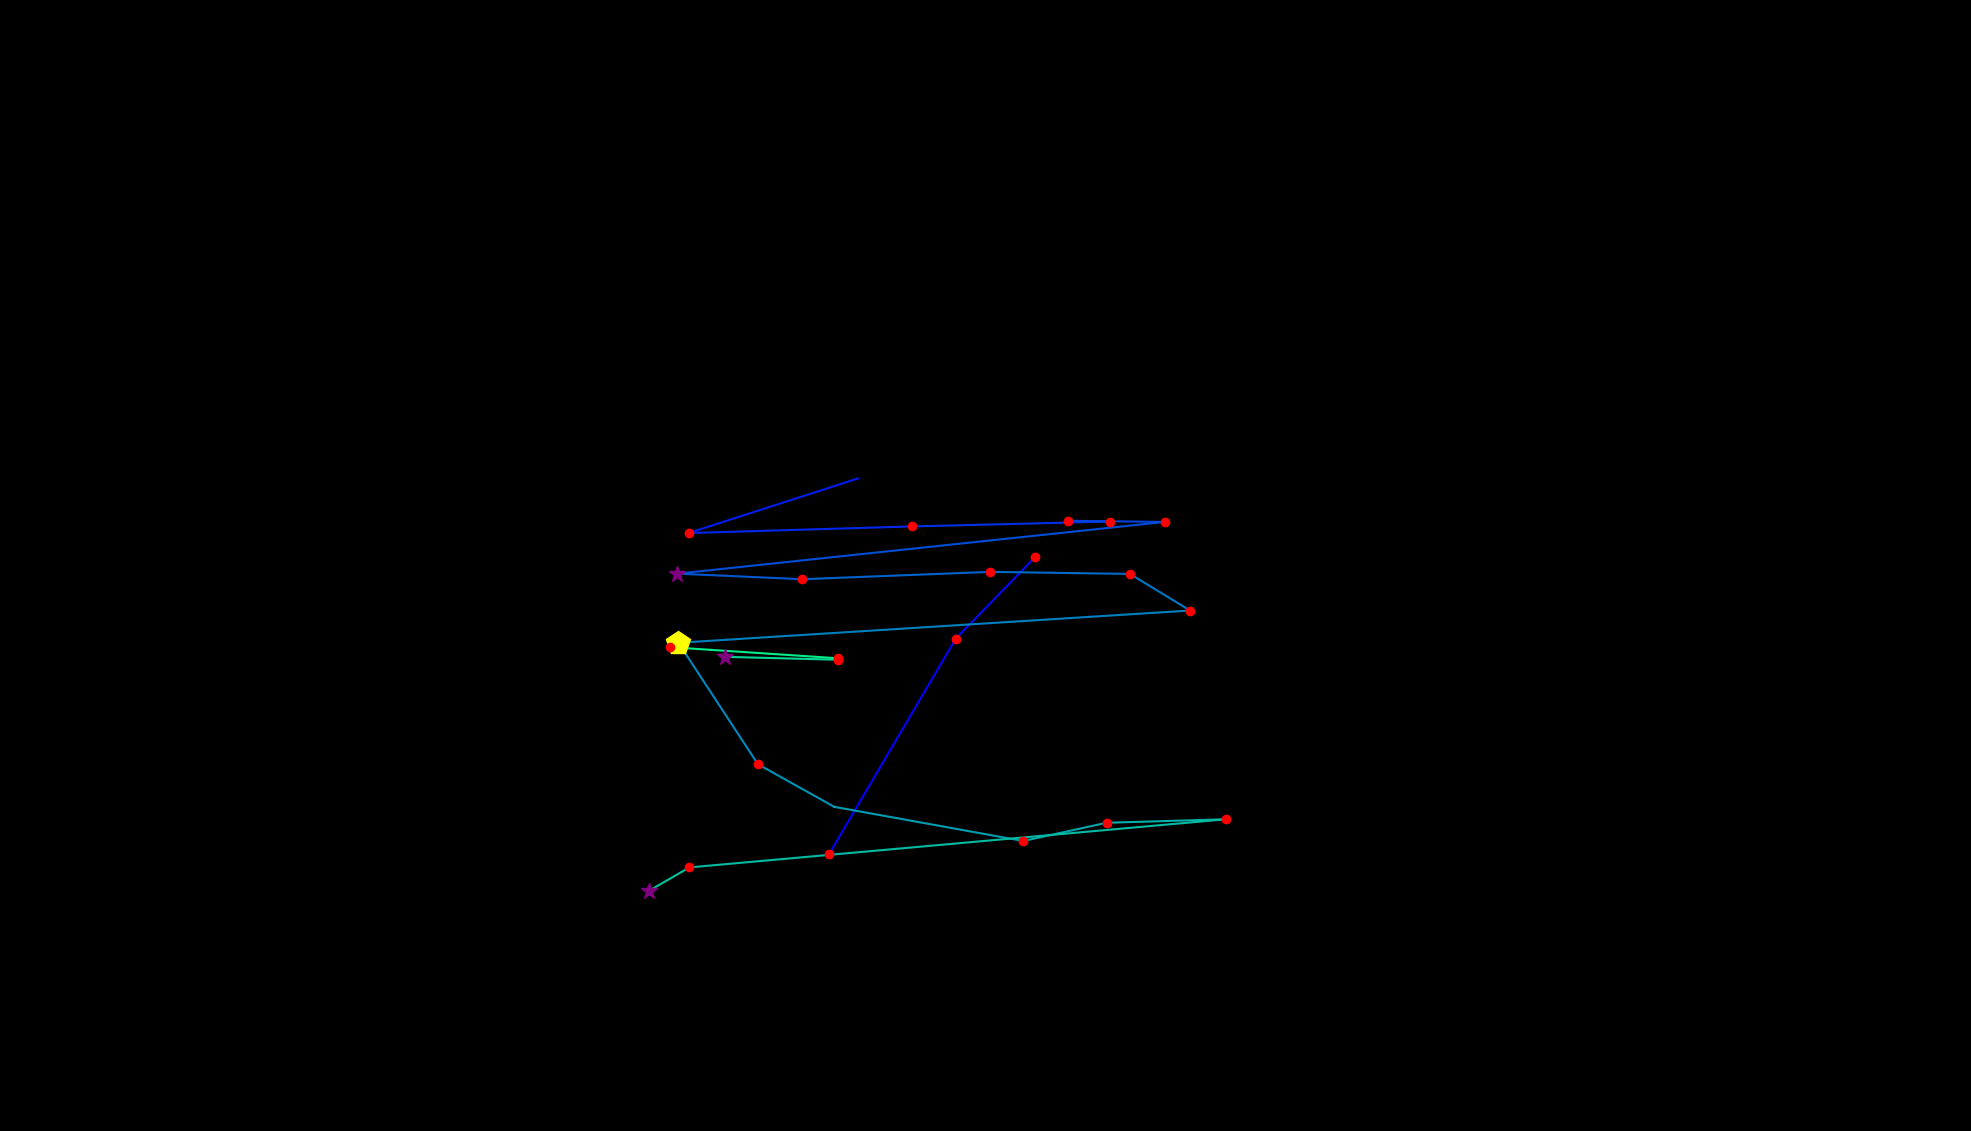

Source data for this figure (header and first rows):
, fixation_id, timestamp, avg_gaze_x, avg_gaze_y, duration
0, 146.0, 39101, 1077, 359.8, 168.7
1, 147.0, 39451, 1241, 639.3, 132.5
2, 148.0, 39752, 1344, 745.4, 241
3, 151.0, 40812, 1114, 847.4, 0.0
4, 152.0, 40873, 894.2, 776.5, 204.8
5, 153.0, 41114, 1185, 785.2, 180.7
6, 154.0, 41330, 1442, 791.5, 180.7
7, 155.0, 41535, 1387, 792.5, 144.6
8, 156.0, 41728, 1512, 791, 132.5
9, 157.0, 41945, 879.9, 723.8, 289.2
10, 158.0, 42258, 1042, 716.6, 144.6
11, 159.0, 42463, 1286, 726.1, 168.7
12, 160.0, 42668, 1468, 723.5, 216.9
13, 161.0, 42909, 1546, 675.9, 180.7
14, 162.0, 43319, 881.1, 634, 494
15, 163.0, 43837, 984.3, 476.4, 228.9
16, 164.0, 44102, 1083, 421, 96.4
17, 165.0, 44259, 1329, 376.6, 180.7
18, 166.0, 44463, 1437, 400.3, 168.7
19, 167.0, 44692, 1592, 404.8, 144.6
20, 168.0, 44909, 895.3, 342.3, 132.5
21, 169.0, 45066, 843, 312, 277.1
22, 171.0, 45946, 941.9, 615.8, 349.4
23, 172.0, 46355, 1088, 612, 180.7
24, 191.0, 51115, 870.7, 628.4, 204.8
25, 192.0, 51344, 1088, 613.9, 216.9
